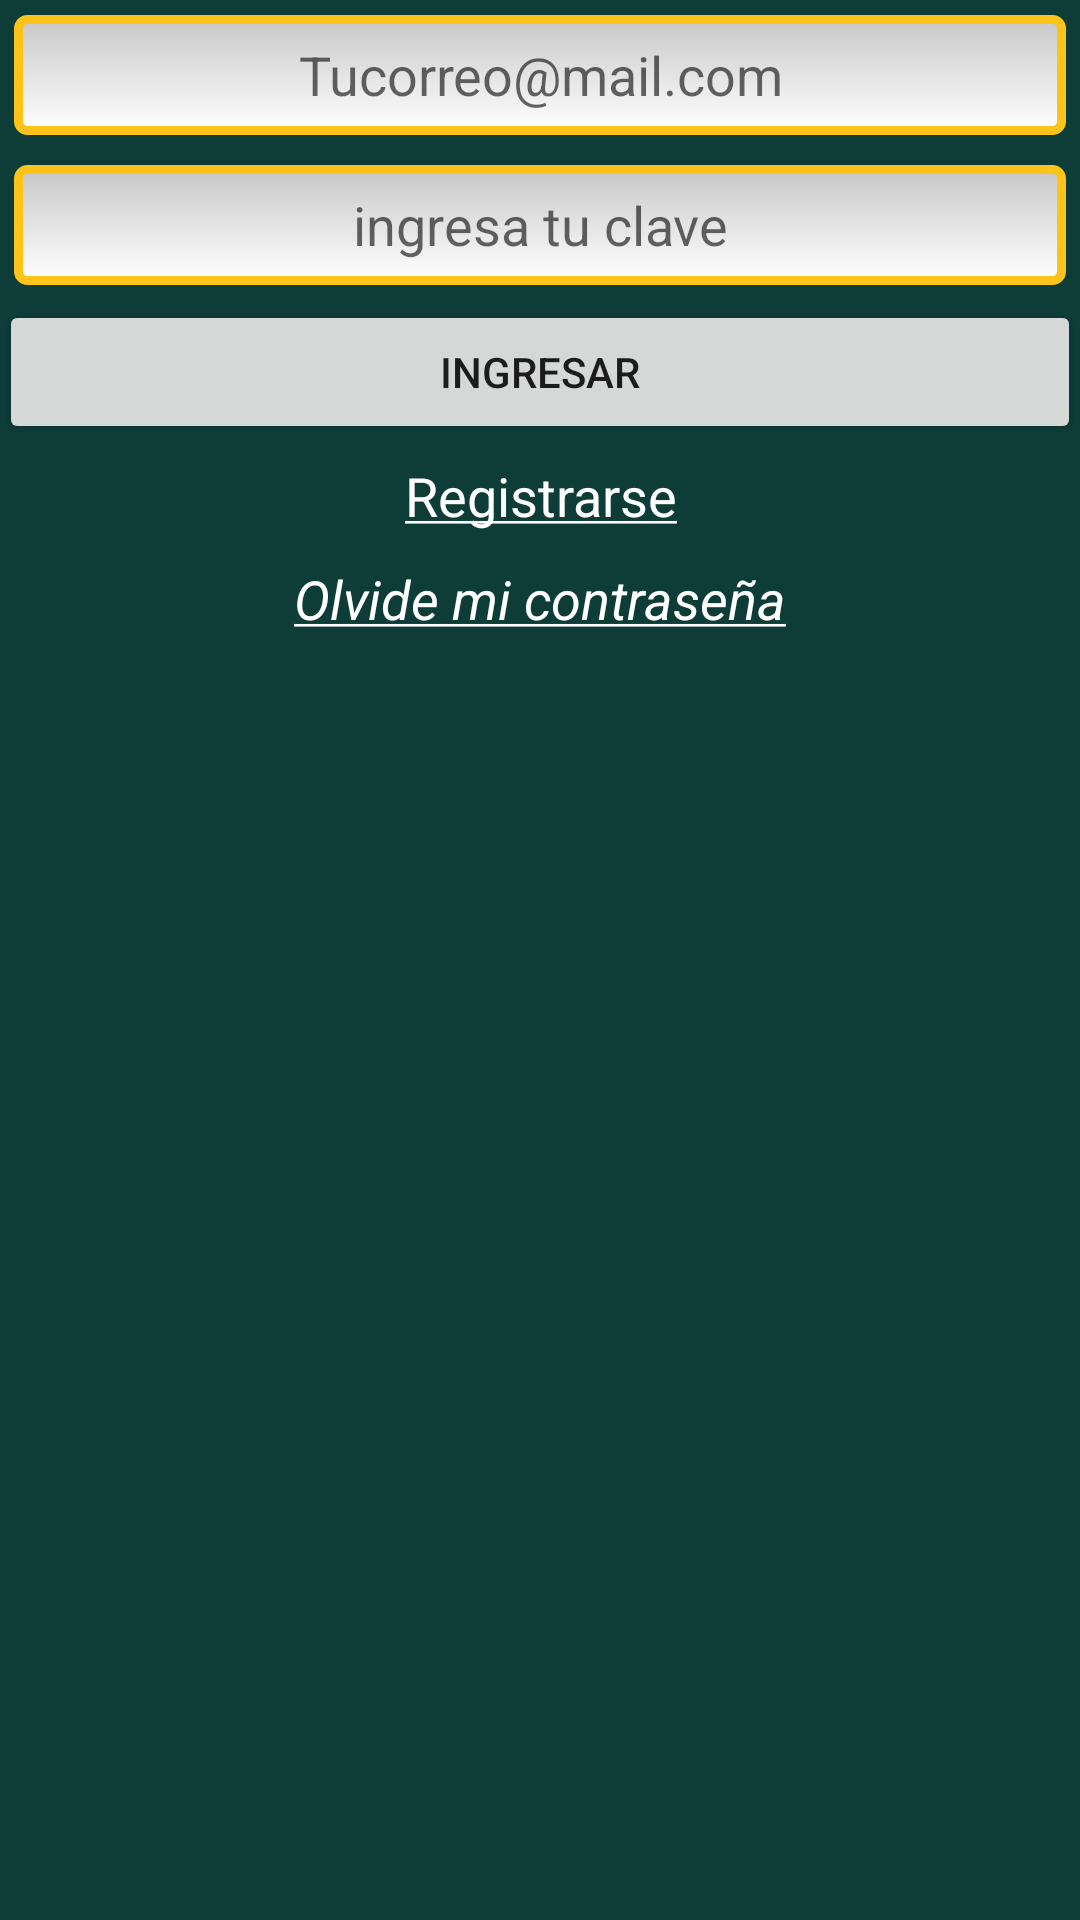

The Android layout XML behind this screen, and the referenced resources:
<!-- AndroidManifest.xml: application theme AppTheme -->
<!-- res/layout/activity_login.xml -->
<?xml version="1.0" encoding="utf-8"?>
<RelativeLayout xmlns:android="http://schemas.android.com/apk/res/android"
    xmlns:app="http://schemas.android.com/apk/res-auto"
    xmlns:tools="http://schemas.android.com/tools"
    android:layout_width="match_parent"
    android:layout_height="match_parent"
    android:paddingBottom="@dimen/activity_vertical_margin"
    android:paddingLeft="@dimen/activity_horizontal_margin"
    android:paddingRight="@dimen/activity_horizontal_margin"
    android:paddingTop="@dimen/activity_vertical_margin"
    tools:context="com.gestao.udec.gestao_mobile.LoginActivity"
    android:background="@color/colorAccent">

    <ScrollView
        android:layout_width="match_parent"
        android:layout_height="wrap_content"
        android:id="@+id/scrollView2" >

        <LinearLayout
            android:orientation="vertical"
            android:layout_width="match_parent"
            android:layout_height="match_parent">

            <ImageSwitcher
                android:layout_width="match_parent"
                android:layout_height="match_parent"
                android:id="@+id/is_logos_main" />

            <EditText
                android:layout_width="match_parent"

                android:layout_height="40dip"
                android:inputType="textEmailAddress"
                android:ems="10"
                android:layout_margin="5dp"
                android:id="@+id/etCorreo"
                android:layout_alignParentLeft="true"
                android:layout_alignParentStart="true"
                android:layout_alignParentRight="true"
                android:layout_alignParentEnd="true"
                android:hint="@string/etcorreo"
                android:maxLength="@integer/textoSemiLargo"
                android:gravity="center"
                android:background="@drawable/edittextstyle" />

            <EditText
                android:layout_width="match_parent"
                android:layout_margin="5dp"
                android:layout_height="40dip"
                android:inputType="textPassword"
                android:ems="10"
                android:id="@+id/etClave"
                android:layout_below="@+id/etCorreo"
                android:layout_alignParentLeft="true"
                android:layout_alignParentStart="true"
                android:layout_alignRight="@+id/etCorreo"
                android:layout_alignEnd="@+id/etCorreo"
                android:hint="@string/etpass"
                android:maxLength="@integer/passwordlength"
                android:gravity="center"
                android:background="@drawable/edittextstyle"/>

            <Button
                android:layout_width="match_parent"
                android:layout_height="wrap_content"
                android:text="@string/ingresar"
                android:id="@+id/btnIngresar"
                android:layout_below="@+id/etClave"
                android:layout_alignParentLeft="true"
                android:layout_alignParentStart="true" />

            <TextView
                android:layout_width="match_parent"
                android:layout_height="wrap_content"
                android:textAppearance="?android:attr/textAppearanceMedium"
                android:text="@string/Registrarse"
                android:gravity="center"
                android:layout_margin="5dp"
                android:textColor="#FFFFFF"
                android:id="@+id/tvRegistro" />

            <LinearLayout
            android:orientation="horizontal"
            android:gravity="center"
            android:layout_width="match_parent"
            android:layout_height="match_parent">
            <TextView
                android:layout_width="wrap_content"
                android:layout_height="wrap_content"
                android:textColor="#FFFFFF"
                android:layout_margin="5dp"
                android:textAppearance="?android:attr/textAppearanceMedium"
                android:text="@string/olvideContrasena"
                android:id="@+id/tvOlvido" />
            </LinearLayout>

        </LinearLayout>
    </ScrollView>

</RelativeLayout>
<!-- resources referenced by this layout -->
<resources>
  <color name="colorAccent">#0e3d38</color>
  <!-- drawable edittextstyle (drawable) -->
  <?xml version="1.0" encoding="utf-8" ?>
  <shape xmlns:android="http://schemas.android.com/apk/res/android"
      android:thickness="0dp"
      android:shape="rectangle">
      <stroke android:width="3dp"
          android:color="#FCC41A"/>
      <corners android:radius="3dp" />
      <gradient
          android:startColor="#C8C8C8"
          android:endColor="#FFFFFF"
          android:type="linear"
          android:angle="270"/>
  </shape>
  <integer name="passwordlength">60</integer>
  <integer name="textoSemiLargo">100</integer>
  <string name="Registrarse"><u>Registrarse</u></string>
  <string name="etcorreo">Tucorreo@mail.com</string>
  <string name="etpass">ingresa tu clave</string>
  <string name="ingresar">Ingresar</string>
  <string name="olvideContrasena"><i><u>Olvide mi contraseña</u></i></string>
</resources>
